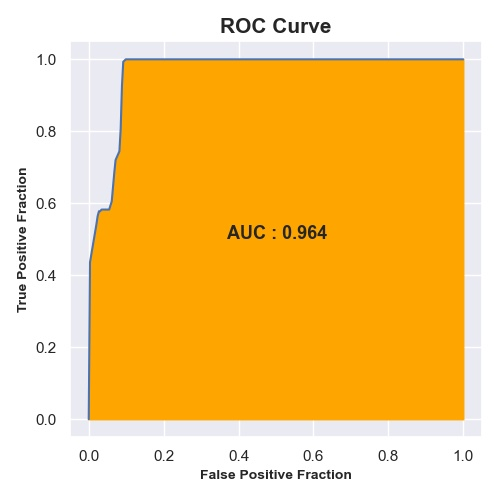

The file beside this chart, header and first rows:
FPF, TPF
0.0, 0.0
0.0, 0.0
0.003413, 0.4363
0.02048, 0.5413
0.02389, 0.565
0.0273, 0.578
0.03072, 0.578
0.03413, 0.5826
0.04437, 0.5826
0.05461, 0.5826
0.06143, 0.6055
0.06826, 0.6858
0.07167, 0.7202
0.08191, 0.7446
0.08532, 0.8073
0.08874, 0.9266
0.09215, 0.9931
0.09898, 1.0
0.116, 1.0
0.1229, 1.0
0.1263, 1.0
0.1297, 1.0
0.1331, 1.0
0.1433, 1.0
0.1536, 1.0
0.157, 1.0
0.1672, 1.0
0.1741, 1.0
0.1775, 1.0
0.1809, 1.0
0.1877, 1.0
0.1911, 1.0
0.198, 1.0
0.2014, 1.0
0.2116, 1.0
0.215, 1.0
0.2218, 1.0
0.2355, 1.0
0.2423, 1.0
0.2457, 1.0
0.2628, 1.0
0.2696, 1.0
0.2765, 1.0
0.3038, 1.0
0.3208, 1.0
0.3311, 1.0
0.3549, 1.0
0.372, 1.0
0.3823, 1.0
0.4027, 1.0
0.4096, 1.0
0.4198, 1.0
0.4471, 1.0
0.4539, 1.0
0.4812, 1.0
0.5017, 1.0
0.5188, 1.0
0.5324, 1.0
0.5768, 1.0
0.6041, 1.0
... 1 more rows
